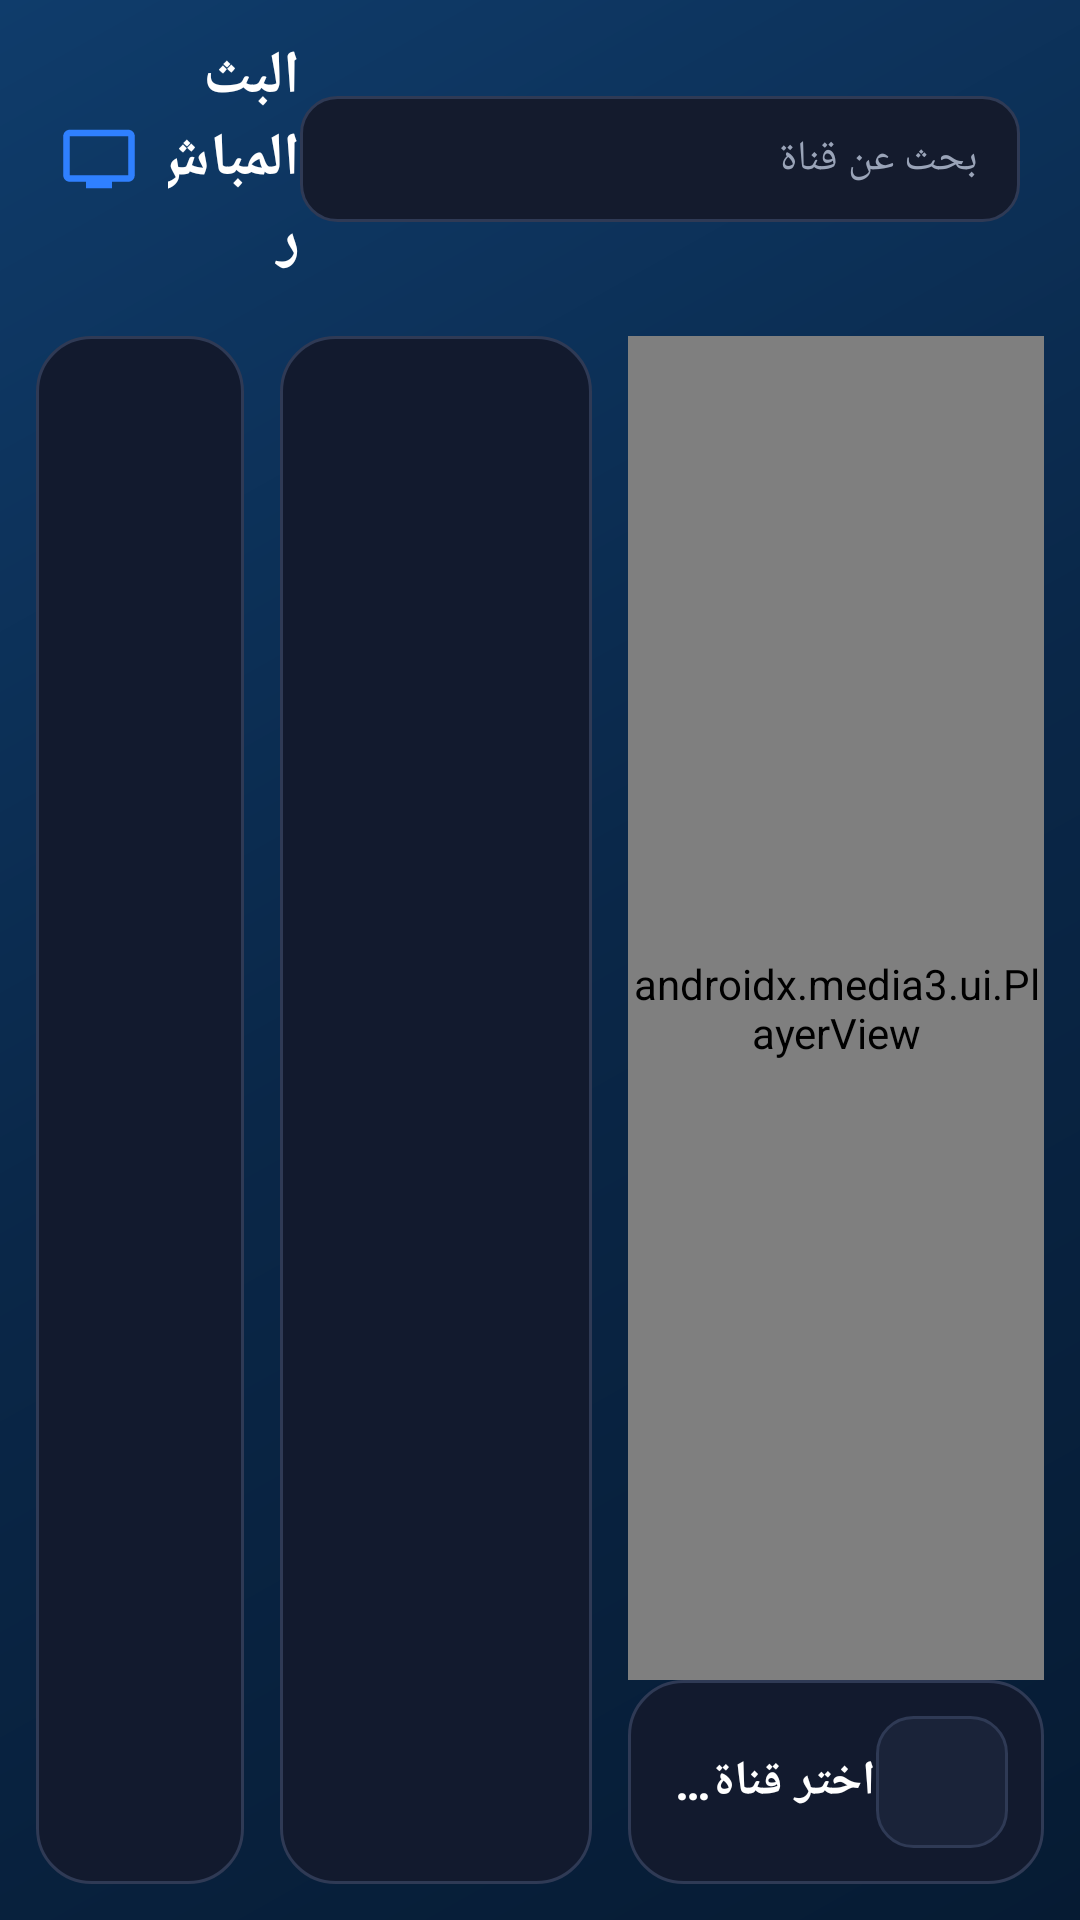

Reconstruct the res/layout file that produces this screen, plus the resources it refers to.
<!-- AndroidManifest.xml: application theme FennecTheme -->
<!-- res/layout/activity_live_tv.xml -->
<?xml version="1.0" encoding="utf-8"?>
<FrameLayout xmlns:android="http://schemas.android.com/apk/res/android"
    xmlns:app="http://schemas.android.com/apk/res-auto"
    android:layout_width="match_parent"
    android:layout_height="match_parent">

    <LinearLayout
        android:layout_width="match_parent"
        android:layout_height="match_parent"
        android:orientation="vertical">

        <LinearLayout
            android:id="@+id/topBar"
            android:layout_width="match_parent"
            android:layout_height="wrap_content"
            android:gravity="center_vertical"
            android:orientation="horizontal"
            android:paddingStart="20dp"
            android:paddingTop="12dp"
            android:paddingEnd="20dp"
            android:paddingBottom="6dp">

            <ImageView
                android:layout_width="26dp"
                android:layout_height="26dp"
                android:contentDescription="@null"
                android:src="@drawable/ic_live"
                android:tint="@color/accent" />

            <TextView
                android:layout_width="0dp"
                android:layout_height="wrap_content"
                android:layout_marginStart="10dp"
                android:layout_weight="1"
                android:text="البث المباشر"
                android:textColor="@color/text_primary"
                android:textSize="20sp"
                android:textStyle="bold" />

            <EditText
                android:id="@+id/etSearch"
                android:layout_width="240dp"
                android:layout_height="42dp"
                android:background="@drawable/bg_input"
                android:hint="بحث عن قناة"
                android:imeOptions="actionSearch"
                android:inputType="text"
                android:maxLines="1"
                android:paddingStart="14dp"
                android:paddingEnd="14dp"
                android:textColor="@color/text_primary"
                android:textColorHint="@color/text_secondary"
                android:textSize="14sp" />
        </LinearLayout>

        <LinearLayout
            android:id="@+id/body"
            android:layout_width="match_parent"
            android:layout_height="0dp"
            android:layout_weight="1"
            android:orientation="horizontal"
            android:padding="12dp">

            <LinearLayout
                android:id="@+id/colCategories"
                android:layout_width="0dp"
                android:layout_height="match_parent"
                android:layout_marginEnd="8dp"
                android:layout_weight="2"
                android:background="@drawable/bg_panel"
                android:orientation="vertical"
                android:padding="8dp">

                <androidx.recyclerview.widget.RecyclerView
                    android:id="@+id/rvCategories"
                    android:layout_width="match_parent"
                    android:layout_height="match_parent"
                    android:clipToPadding="false" />
            </LinearLayout>

            <LinearLayout
                android:id="@+id/colChannels"
                android:layout_width="0dp"
                android:layout_height="match_parent"
                android:layout_marginStart="4dp"
                android:layout_marginEnd="8dp"
                android:layout_weight="3"
                android:background="@drawable/bg_panel"
                android:orientation="vertical"
                android:padding="8dp">

                <TextView
                    android:id="@+id/tvCategoryTitle"
                    android:layout_width="match_parent"
                    android:layout_height="wrap_content"
                    android:ellipsize="end"
                    android:maxLines="1"
                    android:paddingStart="8dp"
                    android:paddingTop="4dp"
                    android:paddingEnd="8dp"
                    android:paddingBottom="8dp"
                    android:textColor="@color/accent"
                    android:textSize="14sp"
                    android:textStyle="bold" />

                <androidx.recyclerview.widget.RecyclerView
                    android:id="@+id/rvChannels"
                    android:layout_width="match_parent"
                    android:layout_height="0dp"
                    android:layout_weight="1"
                    android:clipToPadding="false" />

                <TextView
                    android:id="@+id/tvEmpty"
                    android:layout_width="match_parent"
                    android:layout_height="wrap_content"
                    android:gravity="center"
                    android:padding="16dp"
                    android:textColor="@color/text_secondary"
                    android:textSize="14sp"
                    android:visibility="gone" />
            </LinearLayout>

            <LinearLayout
                android:id="@+id/colPlayer"
                android:layout_width="0dp"
                android:layout_height="match_parent"
                android:layout_marginStart="4dp"
                android:layout_weight="4"
                android:orientation="vertical">

                <androidx.media3.ui.PlayerView
                    android:id="@+id/playerView"
                    android:layout_width="match_parent"
                    android:layout_height="0dp"
                    android:layout_weight="1"
                    android:background="#000000"
                    android:clickable="true"
                    android:focusable="true"
                    android:keepScreenOn="true"
                    app:resize_mode="fit"
                    app:show_buffering="when_playing"
                    app:use_controller="false" />

                <LinearLayout
                    android:id="@+id/playerInfo"
                    android:layout_width="match_parent"
                    android:layout_height="wrap_content"
                    android:background="@drawable/bg_panel"
                    android:gravity="center_vertical"
                    android:orientation="horizontal"
                    android:padding="12dp">

                    <TextView
                        android:id="@+id/tvCurrentChannelName"
                        android:layout_width="0dp"
                        android:layout_height="wrap_content"
                        android:layout_weight="1"
                        android:ellipsize="end"
                        android:maxLines="1"
                        android:text="اختر قناة للتشغيل"
                        android:textColor="@color/text_primary"
                        android:textSize="16sp"
                        android:textStyle="bold" />

                    <ImageButton
                        android:id="@+id/btnFullscreen"
                        android:layout_width="44dp"
                        android:layout_height="44dp"
                        android:background="@drawable/bg_button"
                        android:contentDescription="ملء الشاشة"
                        android:src="@drawable/ic_fullscreen" />
                </LinearLayout>
            </LinearLayout>
        </LinearLayout>
    </LinearLayout>

    <ProgressBar
        android:id="@+id/progress"
        style="?android:attr/progressBarStyle"
        android:layout_width="48dp"
        android:layout_height="48dp"
        android:layout_gravity="center"
        android:indeterminateTint="@color/accent"
        android:visibility="gone" />
</FrameLayout>
<!-- resources referenced by this layout -->
<resources>
  <color name="accent">#2F80FF</color>
  <color name="text_primary">#FFFFFF</color>
  <color name="text_secondary">#9AA4B8</color>
  <!-- drawable bg_button (drawable) -->
  <?xml version="1.0" encoding="utf-8"?>
  <selector xmlns:android="http://schemas.android.com/apk/res/android">
      <item android:state_focused="true">
          <shape android:shape="rectangle">
              <solid android:color="@color/bg_card_focus" />
              <stroke android:width="2dp" android:color="@color/accent" />
              <corners android:radius="12dp" />
          </shape>
      </item>
      <item android:state_pressed="true">
          <shape android:shape="rectangle">
              <solid android:color="@color/bg_card_focus" />
              <corners android:radius="12dp" />
          </shape>
      </item>
      <item>
          <shape android:shape="rectangle">
              <solid android:color="@color/bg_card" />
              <stroke android:width="1dp" android:color="@color/stroke" />
              <corners android:radius="12dp" />
          </shape>
      </item>
  </selector>
  <!-- drawable bg_input (drawable) -->
  <?xml version="1.0" encoding="utf-8"?>
  <selector xmlns:android="http://schemas.android.com/apk/res/android">
      <item android:state_focused="true">
          <shape android:shape="rectangle">
              <solid android:color="#141B2D" />
              <stroke android:width="2dp" android:color="@color/accent" />
              <corners android:radius="12dp" />
          </shape>
      </item>
      <item>
          <shape android:shape="rectangle">
              <solid android:color="#141B2D" />
              <stroke android:width="1dp" android:color="@color/stroke" />
              <corners android:radius="12dp" />
          </shape>
      </item>
  </selector>
  <!-- drawable bg_panel (drawable) -->
  <?xml version="1.0" encoding="utf-8"?>
  <shape xmlns:android="http://schemas.android.com/apk/res/android" android:shape="rectangle">
      <solid android:color="@color/bg_panel" />
      <stroke android:width="1dp" android:color="@color/stroke" />
      <corners android:radius="18dp" />
  </shape>
  <!-- drawable ic_live (drawable) -->
  <?xml version="1.0" encoding="utf-8"?>
  <vector xmlns:android="http://schemas.android.com/apk/res/android" android:width="24dp" android:height="24dp" android:viewportWidth="24" android:viewportHeight="24">
      <path android:fillColor="#FFFFFF" android:pathData="M21,3H3C1.9,3 1,3.9 1,5v12c0,1.1 0.9,2 2,2h5v2h8v-2h5c1.1,0 1.99,-0.9 1.99,-2L23,5c0,-1.1 -0.9,-2 -2,-2zM21,17H3V5h18v12z" />
  </vector>
  <style name="FennecTheme" parent="Theme.AppCompat.NoActionBar">
          <item name="colorPrimary">@color/bg_dark</item>
          <item name="colorPrimaryDark">@color/bg_dark</item>
          <item name="colorAccent">@color/accent</item>
          <item name="android:statusBarColor">@color/bg_dark</item>
          <item name="android:navigationBarColor">@color/bg_dark</item>
          <item name="android:windowBackground">@drawable/bg_main</item>
          <item name="android:textColorPrimary">@color/text_primary</item>
          <item name="android:textColorSecondary">@color/text_secondary</item>
          <item name="android:windowLightStatusBar">false</item>
      </style>
  <color name="bg_card_focus">#26334F</color>
  <color name="bg_card">#1A2339</color>
  <color name="stroke">#2F3A55</color>
  <color name="bg_panel">#121A2E</color>
  <color name="bg_dark">#0B1020</color>
  <!-- drawable bg_main (drawable) -->
  <?xml version="1.0" encoding="utf-8"?>
  <shape xmlns:android="http://schemas.android.com/apk/res/android">
      <gradient android:angle="315" android:startColor="#0F3C6B" android:centerColor="#0A2748" android:endColor="#061B33" />
  </shape>
</resources>
